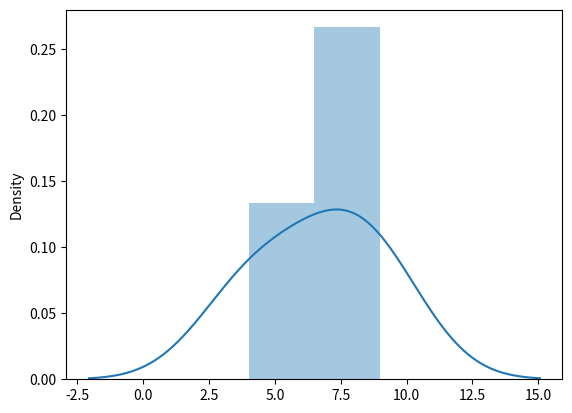

Write Python code to recreate this figure.
import numpy as np 
from numpy import random 
from matplotlib import pyplot as plt 
import seaborn as sns
 
  
#Ex 1
def ex_1():
	ver = np.__version__
	print('Current used NumPy version is {}'.format(ver))

ex_1_end = ex_1()


#Ex 2
def ex_2(arg):
	
	nd_arry = np.array(arg)

	print('{} is type of new array and {} is this array'.format(type(nd_arry), nd_arry))

ex_2_end = ex_2([1, 8, 80, 90])


#Ex 3
def ex_3(*args):
	a = np.array(args[0])
	b = np.array(args[1])

	print('How many dimensions the array have. First is {} and second is {}'.format(a.ndim, b.ndim))

ex_3_end = ex_3([20, 40, 80, 70], [[50, 70, 80, 90], [1, 8, 80, 90]])


#Ex 4
def ex_4(arg):
	nd_arry = np.array(arg)
	nd_sum = nd_arry[0, 1, 0] + nd_arry[1, 0, 2]

	print(nd_sum)

ex_4_end = ex_4([[[1, 2, 3], [4, 5, 6]], [[7, 8, 9], [10, 11, 12]]])


#Ex 5
def ex_5(arg):
	nd_arry = np.array(arg)
	print(nd_arry.dtype)

ex_5_end = ex_5([1, 2, 3, 4])


#Ex 6
def ex_6(arg):
	nd_arry = np.array(arg, dtype = 'S')
	print(nd_arry.dtype)

ex_6_end = ex_6([[70, 40, 90, 100], [40, 50, 30, 80]])


#Ex 7
def ex_7(arg):

	nd_arry = np.array(arg, dtype = 'f')

	new_arry = nd_arry.astype('i')

	print('Ndarray is {} and its type is {}'.format(new_arry, new_arry.dtype))

ex_7_end = ex_7([1.1, 2.1, 3.1])


#Ex 8
def ex_8(arg):
	nd_arry = np.array(arg, dtype = 'S')
	new_arry = nd_arry.reshape(4, 2)


	print('{} is first ndarray and its type is {}. Reshape ndarray is {}'.format(nd_arry, nd_arry.dtype, new_arry))

ex_8_end = ex_8([1, 2, 3, 4, 5, 6, 7, 8])



#Ex 9
def ex_9(arg):
	
	nd_arry = np.array(arg)
	sum_arr = 0
	for x in np.nditer(nd_arry):
		sum_arr += x
	print(sum_arr)

ex_9_end = ex_9([1, 2, 3, 4, 5, 6, 7, 8])


#Ex 10
def ex_10(arg):
	
	nd_arry = np.array(arg)
	
	for idx, x in np.ndenumerate(nd_arry):
		print(idx, x)

ex_10_end = ex_10([[1, 2, 3, 4] , [5, 6, 7, 8]])


#Ex 11
def ex_11(arg):
	
	nd_arry = np.array(arg)
	
	for idx, x in np.ndenumerate(nd_arry):
		print(idx, x)

ex_11_end = ex_11([[1, 2, 3, 4] , [5, 6, 7, 8]])


#Ex 12
def ex_12(*args):
	
	nd_1 = np.array(args[0])
	nd_2 = np.array(args[1])
	nd_3 = np.concatenate((nd_1, nd_2))

	print(nd_3)

ex_12_end = ex_12([1, 2, 3 ] , [5, 6, 7 ])



#Ex 13
def ex_13(arg):
	
	nd_1 = np.array(arg)
	nd_2 = np.where(nd_1 == 100)
	print(nd_2)

ex_13_end = ex_13([[70, 40, 90] , [80, 100, 60]])


#Ex 14
def ex_14(arg):

	nd_1 = np.array(arg)
	arr_filter = nd_1 > 50
	end = nd_1[arr_filter]
	print(end)

ex_14_end = ex_14([[70, 40, 90] , [80, 100, 60]])



#Ex 15
def ex_15(arg):

	rand_np = random.randint(arg)
	print(rand_np)

ex_15_end = ex_15(50)



#Ex 16
def ex_16(*args):

	rand_np = random.randint(args[0], size = (args[1]))
	print(rand_np)

ex_16_end = ex_16(20, [2, 3])


#Ex 17
def ex_17(*args):
	
	rand_np = random.choice(args[0], size = (args[1]))

ex_17_end = ex_17([7, 4, 9] , [2, 3])


#Ex 18
def ex_18(arg):

	nd_arry = np.array(arg)
	sns.distplot(nd_arry)
	plt.show()

ex_18_end = ex_18([7, 4, 9])







	